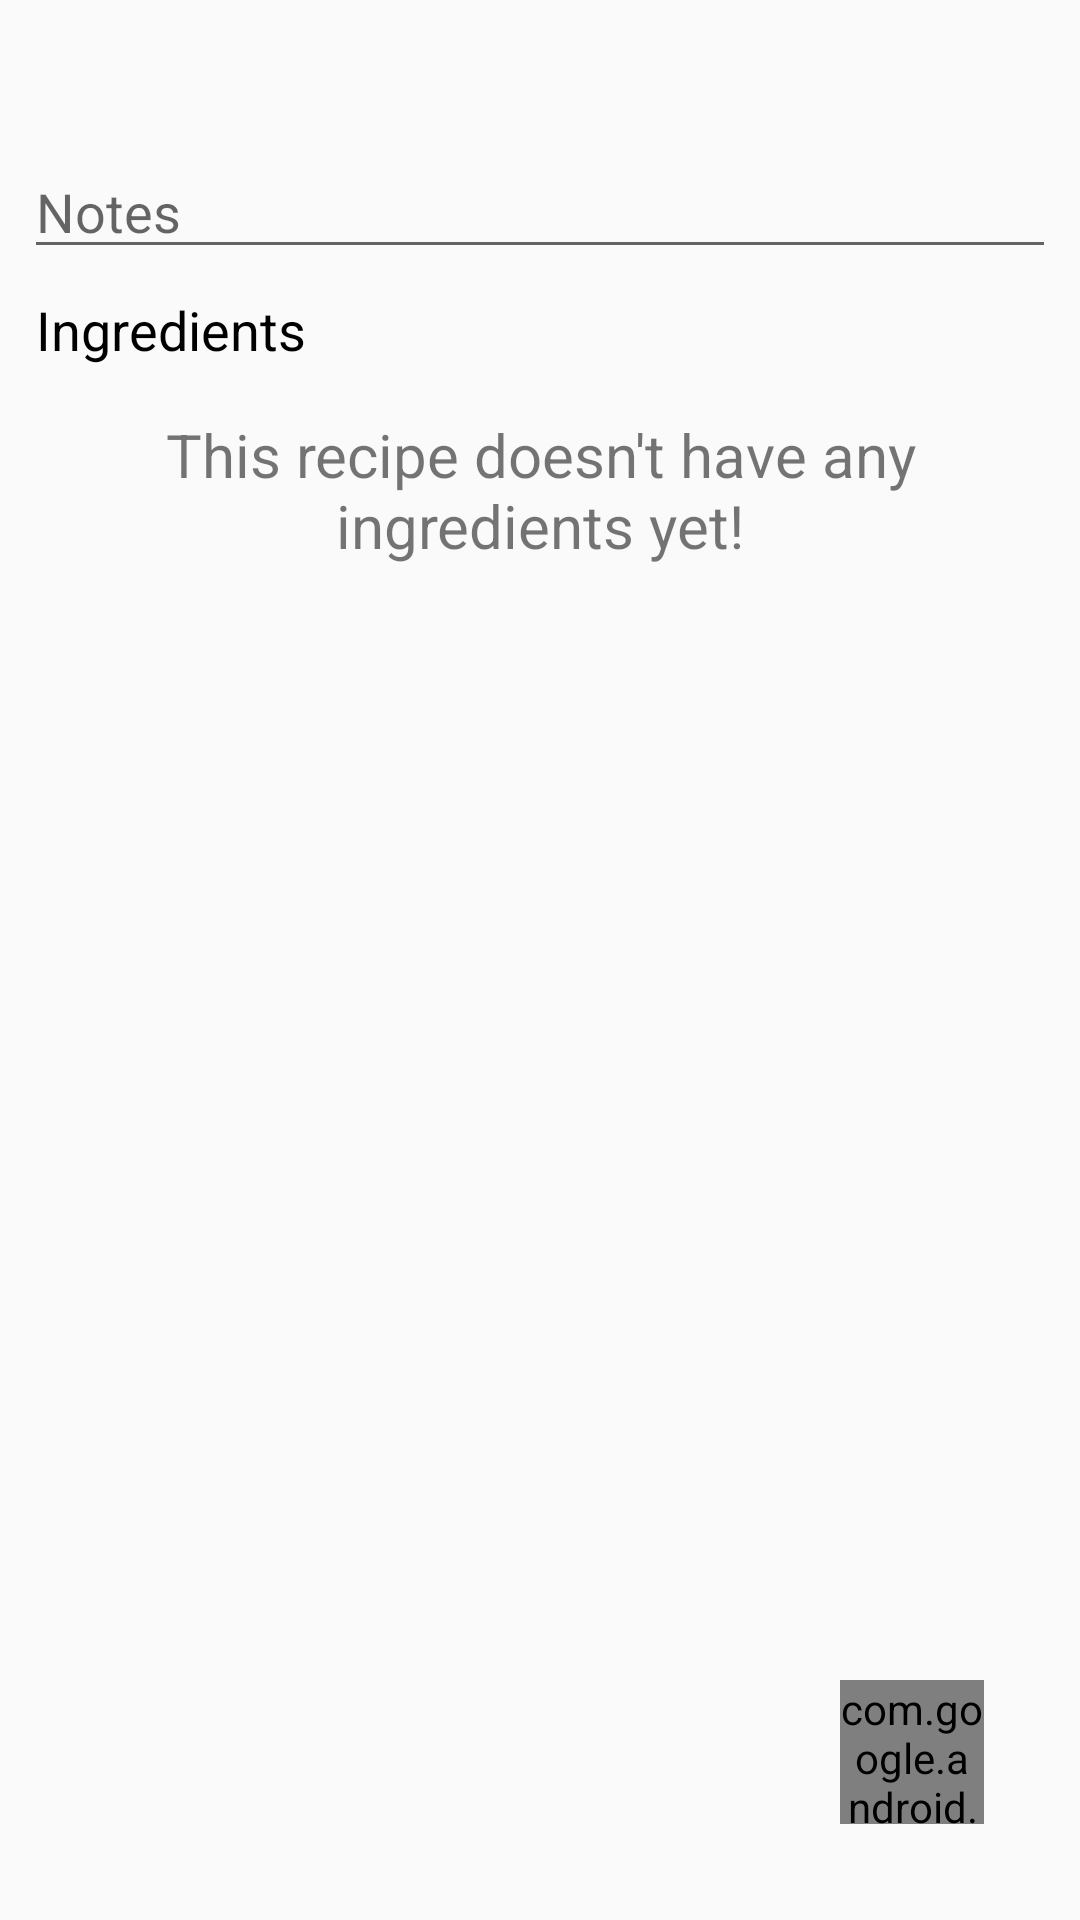

This screen was rendered from an Android layout file. Write that file and the resources it references.
<!-- AndroidManifest.xml: application theme Theme.Listery -->
<!-- res/layout/fragment_recipe_create.xml -->
<?xml version="1.0" encoding="utf-8"?>
<androidx.constraintlayout.widget.ConstraintLayout xmlns:android="http://schemas.android.com/apk/res/android"
    android:layout_width="match_parent"
    android:layout_height="match_parent"
    android:padding="8dp"
    xmlns:app="http://schemas.android.com/apk/res-auto"
    xmlns:tools="http://schemas.android.com/tools">

        <TextView
            android:id="@+id/recipe_name_input"
            android:layout_width="match_parent"
            android:layout_height="wrap_content"
            app:layout_constraintTop_toTopOf="parent"
            android:textColor="@color/primaryTextColor"
            android:paddingLeft="4dp"
            android:textSize="24sp"
            tools:text="Recipe name"/>

        <EditText
            android:id="@+id/recipe_notes_input"
            android:layout_width="match_parent"
            android:layout_height="wrap_content"
            app:layout_constraintTop_toBottomOf="@id/recipe_name_input"
            android:gravity="bottom"
            android:maxLines="4"
            android:scrollbars="vertical"
            android:hint="Notes"
            android:layout_marginTop="8dp"/>

        <TextView
            android:id="@+id/ingredients_header"
            android:layout_width="match_parent"
            android:layout_height="wrap_content"
            app:layout_constraintTop_toBottomOf="@id/recipe_notes_input"
            android:paddingLeft="4dp"
            android:textColor="@color/primaryTextColor"
            android:textSize="18sp"
            android:layout_marginTop="8dp"
            android:text="Ingredients"/>

        <androidx.recyclerview.widget.RecyclerView
            android:id="@+id/ingredients_list"
            android:layout_width="match_parent"
            android:layout_height="wrap_content"
            app:layout_constraintTop_toBottomOf="@id/ingredients_header"
            tools:listitem="@layout/ingredient_list_item"/>

        <TextView
            android:id="@+id/ingredients_empty_message"
            android:layout_width="match_parent"
            android:layout_height="wrap_content"
            app:layout_constraintTop_toBottomOf="@id/ingredients_header"
            android:layout_margin="16dp"
            android:textAlignment="center"
            android:textSize="20sp"
            android:text="This recipe doesn't have any ingredients yet!"/>

        <com.google.android.material.floatingactionbutton.FloatingActionButton
            android:id="@+id/add_ingredient_button"
            android:layout_width="48dp"
            android:layout_height="48dp"
            app:fabCustomSize="48dp"
            app:layout_constraintEnd_toEndOf="parent"
            app:layout_constraintBottom_toBottomOf="parent"
            android:layout_margin="24dp"
            android:foregroundGravity="center"
            app:tint="@color/primaryTextColor"
            android:src="@drawable/ic_baseline_add_24"/>

</androidx.constraintlayout.widget.ConstraintLayout>
<!-- res/layout/ingredient_list_item.xml (included above) -->
<?xml version="1.0" encoding="utf-8"?>
<androidx.constraintlayout.widget.ConstraintLayout xmlns:android="http://schemas.android.com/apk/res/android"
    android:layout_width="match_parent"
    android:layout_height="wrap_content"
    android:layout_margin="8dp"
    xmlns:app="http://schemas.android.com/apk/res-auto"
    xmlns:tools="http://schemas.android.com/tools">

    <TextView
        android:id="@+id/ingredient_name"
        android:layout_width="wrap_content"
        android:layout_height="wrap_content"
        app:layout_constraintTop_toTopOf="parent"
        app:layout_constraintStart_toStartOf="parent"
        android:lines="1"
        android:ellipsize="end"
        tools:text="Ingredient name"/>

    <TextView
        android:id="@+id/ingredient_qty"
        android:layout_width="wrap_content"
        android:layout_height="wrap_content"
        android:layout_marginRight="4dp"
        app:layout_constraintTop_toTopOf="parent"
        app:layout_constraintEnd_toStartOf="@id/ingredient_qty_unit"
        android:lines="1"
        android:ellipsize="end"
        tools:text="99"/>

    <TextView
        android:id="@+id/ingredient_qty_unit"
        android:layout_width="wrap_content"
        android:layout_height="wrap_content"
        app:layout_constraintTop_toTopOf="parent"
        app:layout_constraintEnd_toEndOf="parent"
        android:lines="1"
        android:ellipsize="end"
        tools:text="units"/>


</androidx.constraintlayout.widget.ConstraintLayout>
<!-- resources referenced by this layout -->
<resources>
  <color name="primaryTextColor">#000000</color>
  <style name="Theme.Listery" parent="android:Theme.Material.Light.NoActionBar" />
</resources>
